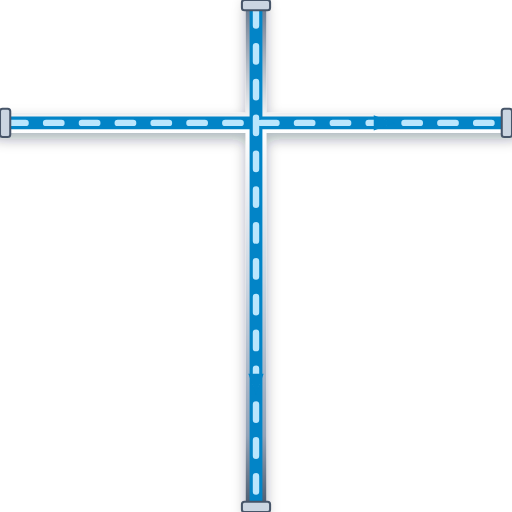
t = 0.00 s
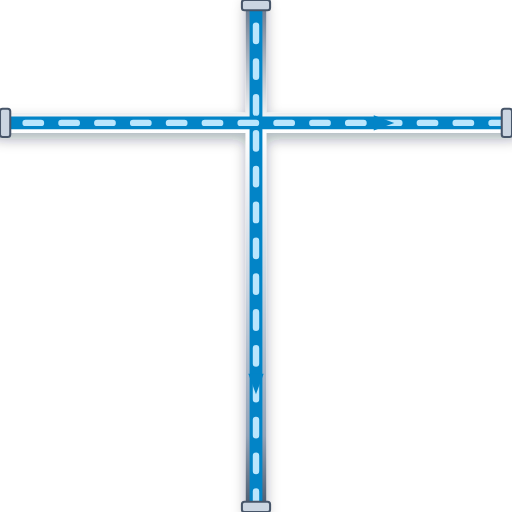
t = 0.20 s
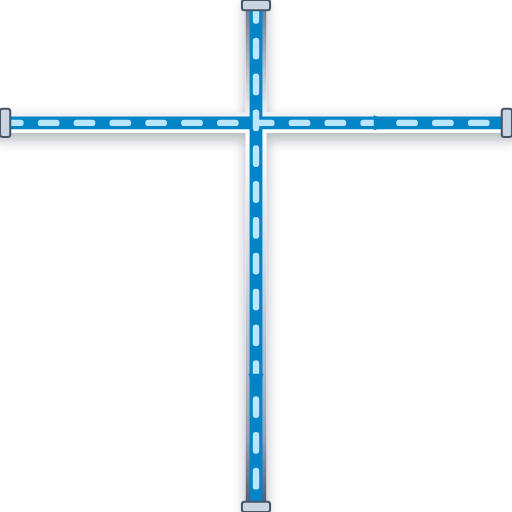
t = 0.40 s
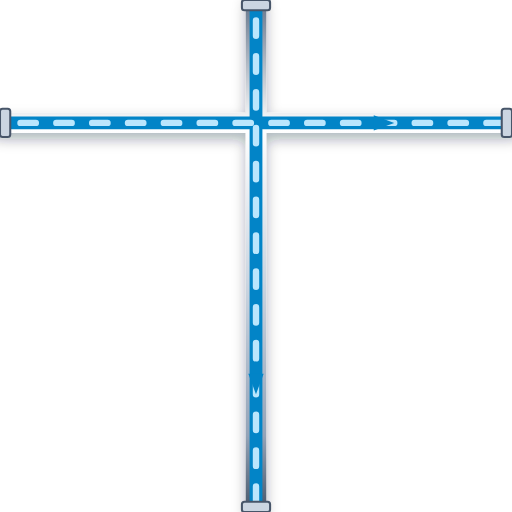
t = 0.60 s

The animated SVG that drew these frames (rendered in a browser with its animation timeline set to each time). Animation: 1 CSS @keyframes rule; one cycle of 0.80 s, repeats indefinitely.

<svg xmlns="http://www.w3.org/2000/svg" viewBox="0 0 200 200" width="200" height="200">
  <defs>
    <style>
      @keyframes p-flow-anim {
        from { stroke-dashoffset: 24; } to { stroke-dashoffset: 0; }
      }
      .anim-p-flow {
        stroke-dasharray: 6 8;
        animation: p-flow-anim 0.8s linear infinite;
      }
    </style>
    <filter id="ssPipeShadow" x="-15%" y="-15%" width="130%" height="130%">
      <feDropShadow dx="0" dy="2.5" stdDeviation="2.5" flood-color="#0f172a" flood-opacity="0.32" />
    </filter>
    <linearGradient id="ssPipeGradH" x1="0%" y1="0%" x2="0%" y2="100%">
      <stop offset="0%" stop-color="#64748b" /><stop offset="25%" stop-color="#ffffff" />
      <stop offset="55%" stop-color="#cbd5e1" /><stop offset="85%" stop-color="#94a3b8" /><stop offset="100%" stop-color="#475569" />
    </linearGradient>
  </defs>

  <!-- Stainless Steel 316 Outer Casing (8px with 3D Drop Shadow) -->
  <path d="M 0 48 L 200 48 M 100 0 L 100 200" stroke="url(#ssPipeGradH)" stroke-width="8" fill="none" stroke-linecap="round" stroke-linejoin="round" filter="url(#ssPipeShadow)"/>

  <!-- Process Fluid Core (5px) -->
  <path d="M 0 48 L 200 48 M 100 0 L 100 200" stroke="#0284C7" stroke-width="5" fill="none" stroke-linecap="round" stroke-linejoin="round"/>

  <!-- Animated Fluid Flow Stream Dashes (2.5px) -->
  <path d="M 0 48 L 200 48 M 100 0 L 100 200" stroke="#BAE6FD" stroke-width="2.5" fill="none" stroke-linejoin="round" stroke-linecap="round" class="anim-p-flow"/>

  <!-- Directional Flow Arrow -->
  <polygon points="146,45 154,48 146,51" fill="#0284C7" /> <polygon points="97,146 100,154 103,146" fill="#0284C7" />

  <!-- ANSI Flange Connection Collars -->
  <rect x="0" y="42.5" width="4" height="11" rx="1" fill="#cbd5e1" stroke="#475569" stroke-width="0.8"/>
  <rect x="196" y="42.5" width="4" height="11" rx="1" fill="#cbd5e1" stroke="#475569" stroke-width="0.8"/>
  <rect x="94.5" y="0" width="11" height="4" rx="1" fill="#cbd5e1" stroke="#475569" stroke-width="0.8"/>
  <rect x="94.5" y="196" width="11" height="4" rx="1" fill="#cbd5e1" stroke="#475569" stroke-width="0.8"/>
</svg>
